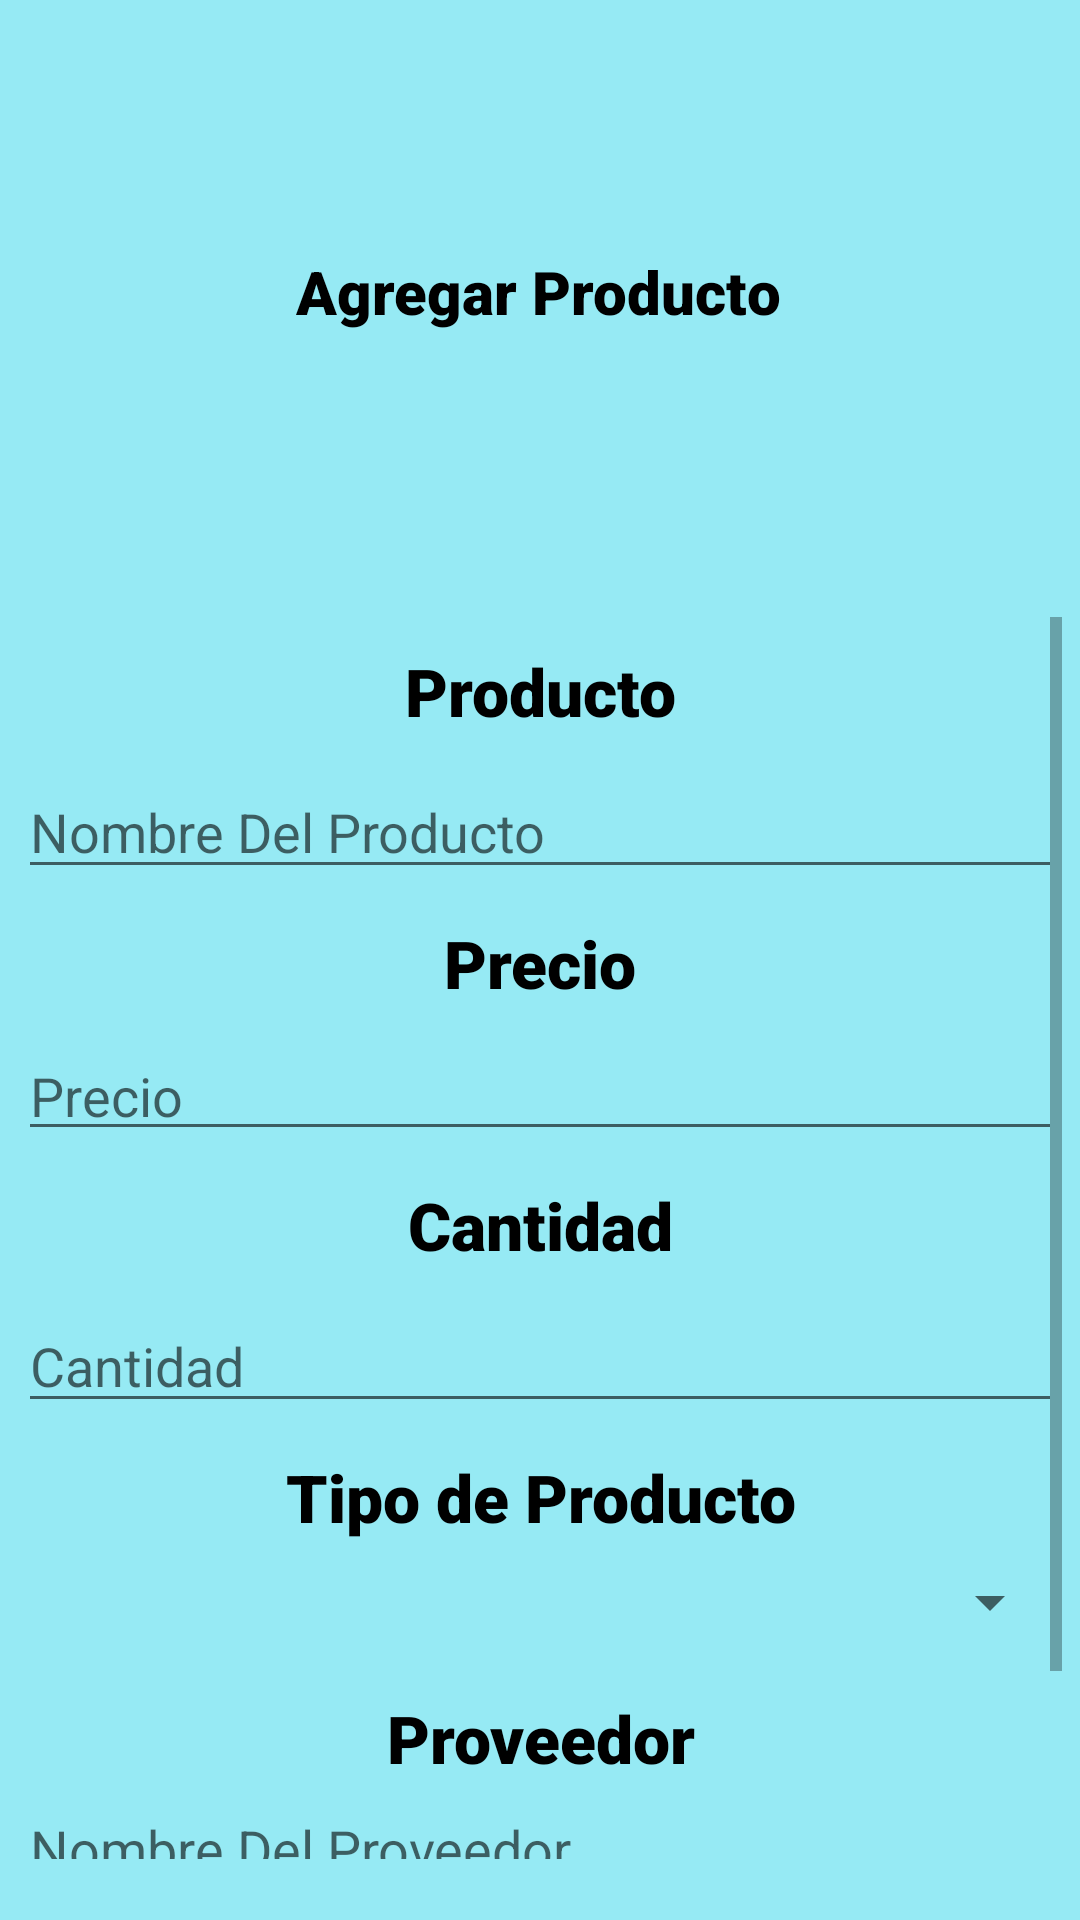

Reconstruct the res/layout file that produces this screen, plus the resources it refers to.
<!-- AndroidManifest.xml: application theme Theme.Gestorant -->
<!-- res/layout/activity_agre_prod.xml -->
<?xml version="1.0" encoding="utf-8"?>
<androidx.constraintlayout.widget.ConstraintLayout xmlns:android="http://schemas.android.com/apk/res/android"
    xmlns:app="http://schemas.android.com/apk/res-auto"
    xmlns:tools="http://schemas.android.com/tools"
    android:layout_width="match_parent"
    android:layout_height="match_parent"
    android:background="#96EAF4"
    android:textAlignment="center"
    tools:context=".AgreProdActivity">

    <TextView
        android:id="@+id/textView2"
        android:layout_width="wrap_content"
        android:layout_height="wrap_content"
        android:fontFamily="sans-serif-black"
        android:paddingBottom="10dp"
        android:text="Agregar Producto"
        android:textColor="@color/black"
        android:textSize="20sp"
        app:layout_constraintBottom_toBottomOf="parent"
        app:layout_constraintEnd_toEndOf="parent"
        app:layout_constraintHorizontal_bias="0.498"
        app:layout_constraintStart_toStartOf="parent"
        app:layout_constraintTop_toTopOf="parent"
        app:layout_constraintVertical_bias="0.139" />

    <ScrollView
        android:layout_width="348dp"
        android:layout_height="414dp"
        app:layout_constraintBottom_toBottomOf="parent"
        app:layout_constraintEnd_toEndOf="parent"
        app:layout_constraintHorizontal_bias="0.492"
        app:layout_constraintStart_toStartOf="parent"
        app:layout_constraintTop_toBottomOf="@+id/textView2"
        app:layout_constraintVertical_bias="0.806">

        <LinearLayout
            android:layout_width="match_parent"
            android:layout_height="wrap_content"
            android:orientation="vertical">

            <TextView
                android:id="@+id/textViewname"
                android:layout_width="match_parent"
                android:layout_height="wrap_content"
                android:layout_marginTop="10dp"
                android:layout_marginBottom="10dp"
                android:text="Producto"
                android:textAlignment="center"
                android:textAppearance="@style/TextAppearance.AppCompat.Large"
                android:textColor="@color/black"
                app:fontFamily="sans-serif-black" />

            <com.google.android.material.textfield.TextInputEditText
                android:id="@+id/valornombre"
                android:layout_width="match_parent"
                android:layout_height="wrap_content"
                android:layout_marginBottom="10dp"
                android:capitalize="words"
                android:hint="Nombre Del Producto" />

            <com.google.android.material.textfield.TextInputLayout
                android:layout_width="match_parent"
                android:layout_height="match_parent">

                <com.google.android.material.textfield.TextInputLayout
                    android:layout_width="match_parent"
                    android:layout_height="match_parent"
                    android:layout_weight="1">

                </com.google.android.material.textfield.TextInputLayout>

            </com.google.android.material.textfield.TextInputLayout>

            <TextView
                android:id="@+id/textView4"
                android:layout_width="match_parent"
                android:layout_height="wrap_content"
                android:layout_marginBottom="10dp"
                android:layout_weight="1"
                android:text="Precio"
                android:textAlignment="center"
                android:textAppearance="@style/TextAppearance.AppCompat.Large"
                android:textColor="@color/black"
                app:fontFamily="sans-serif-black" />

            <com.google.android.material.textfield.TextInputEditText
                android:id="@+id/valorApellido"
                android:layout_width="match_parent"
                android:layout_height="wrap_content"
                android:layout_marginBottom="10dp"
                android:hint="Precio"
                android:includeFontPadding="false"
                android:inputType="numberDecimal" />

            <TextView
                android:id="@+id/textView5"
                android:layout_width="match_parent"
                android:layout_height="wrap_content"
                android:layout_marginBottom="10dp"
                android:layout_weight="1"
                android:text="Cantidad"
                android:textAlignment="center"
                android:textAppearance="@style/TextAppearance.AppCompat.Large"
                android:textColor="@color/black"
                app:fontFamily="sans-serif-black" />

            <com.google.android.material.textfield.TextInputEditText
                android:id="@+id/valorDni"
                android:layout_width="match_parent"
                android:layout_height="wrap_content"
                android:layout_marginBottom="10dp"
                android:hint="Cantidad"
                android:inputType="number" />

            <TextView
                android:id="@+id/textViewname3"
                android:layout_width="match_parent"
                android:layout_height="wrap_content"
                android:text="Tipo de Producto"
                android:textAlignment="center"
                android:textAppearance="@style/TextAppearance.AppCompat.Large"
                android:textColor="@color/black"
                app:fontFamily="sans-serif-black" />

            <Spinner
                android:id="@+id/spinnertipo"
                style="@style/Widget.AppCompat.Light.Spinner.DropDown.ActionBar"
                android:layout_width="match_parent"
                android:layout_height="41dp"
                android:layout_marginBottom="10dp"
                android:animateLayoutChanges="true"
                android:fadeScrollbars="false" />

            <TextView
                android:id="@+id/textViewProovedor"
                android:layout_width="match_parent"
                android:layout_height="wrap_content"
                android:text="Proveedor"
                android:textAlignment="center"
                android:textAppearance="@style/TextAppearance.AppCompat.Large"
                android:textColor="@color/black"
                app:fontFamily="sans-serif-black" />

            <com.google.android.material.textfield.TextInputEditText
                android:id="@+id/valorProovedor"
                android:layout_width="match_parent"
                android:layout_height="wrap_content"
                android:capitalize="words"
                android:hint="Nombre Del Proveedor" />

            <Button
                android:id="@+id/buttonAgregarPersona"
                android:layout_width="match_parent"
                android:layout_height="wrap_content"
                android:layout_marginTop="10dp"
                android:text="Agregar"
                android:textAlignment="center" />

        </LinearLayout>
    </ScrollView>

</androidx.constraintlayout.widget.ConstraintLayout>
<!-- resources referenced by this layout -->
<resources>
  <style name="Theme.Gestorant" parent="Theme.MaterialComponents.DayNight.DarkActionBar">
          
          <item name="colorPrimary">@color/purple_500</item>
          <item name="colorPrimaryVariant">@color/purple_700</item>
          <item name="colorOnPrimary">@color/white</item>
          
          <item name="colorSecondary">@color/teal_200</item>
          <item name="colorSecondaryVariant">@color/teal_700</item>
          <item name="colorOnSecondary">@color/black</item>
          
          <item name="android:statusBarColor" tools:targetApi="l">?attr/colorPrimaryVariant</item>
          
      </style>
  <!-- not gathered from this repository: default colours our renderer supplied (Android Studio template values) -->
  <color name="purple_500">#FF6200EE</color>
  <color name="purple_700">#FF3700B3</color>
  <color name="teal_200">#FF03DAC5</color>
  <color name="teal_700">#FF018786</color>
  <color name="black">#FF000000</color>
  <color name="white">#FFFFFFFF</color>
</resources>
